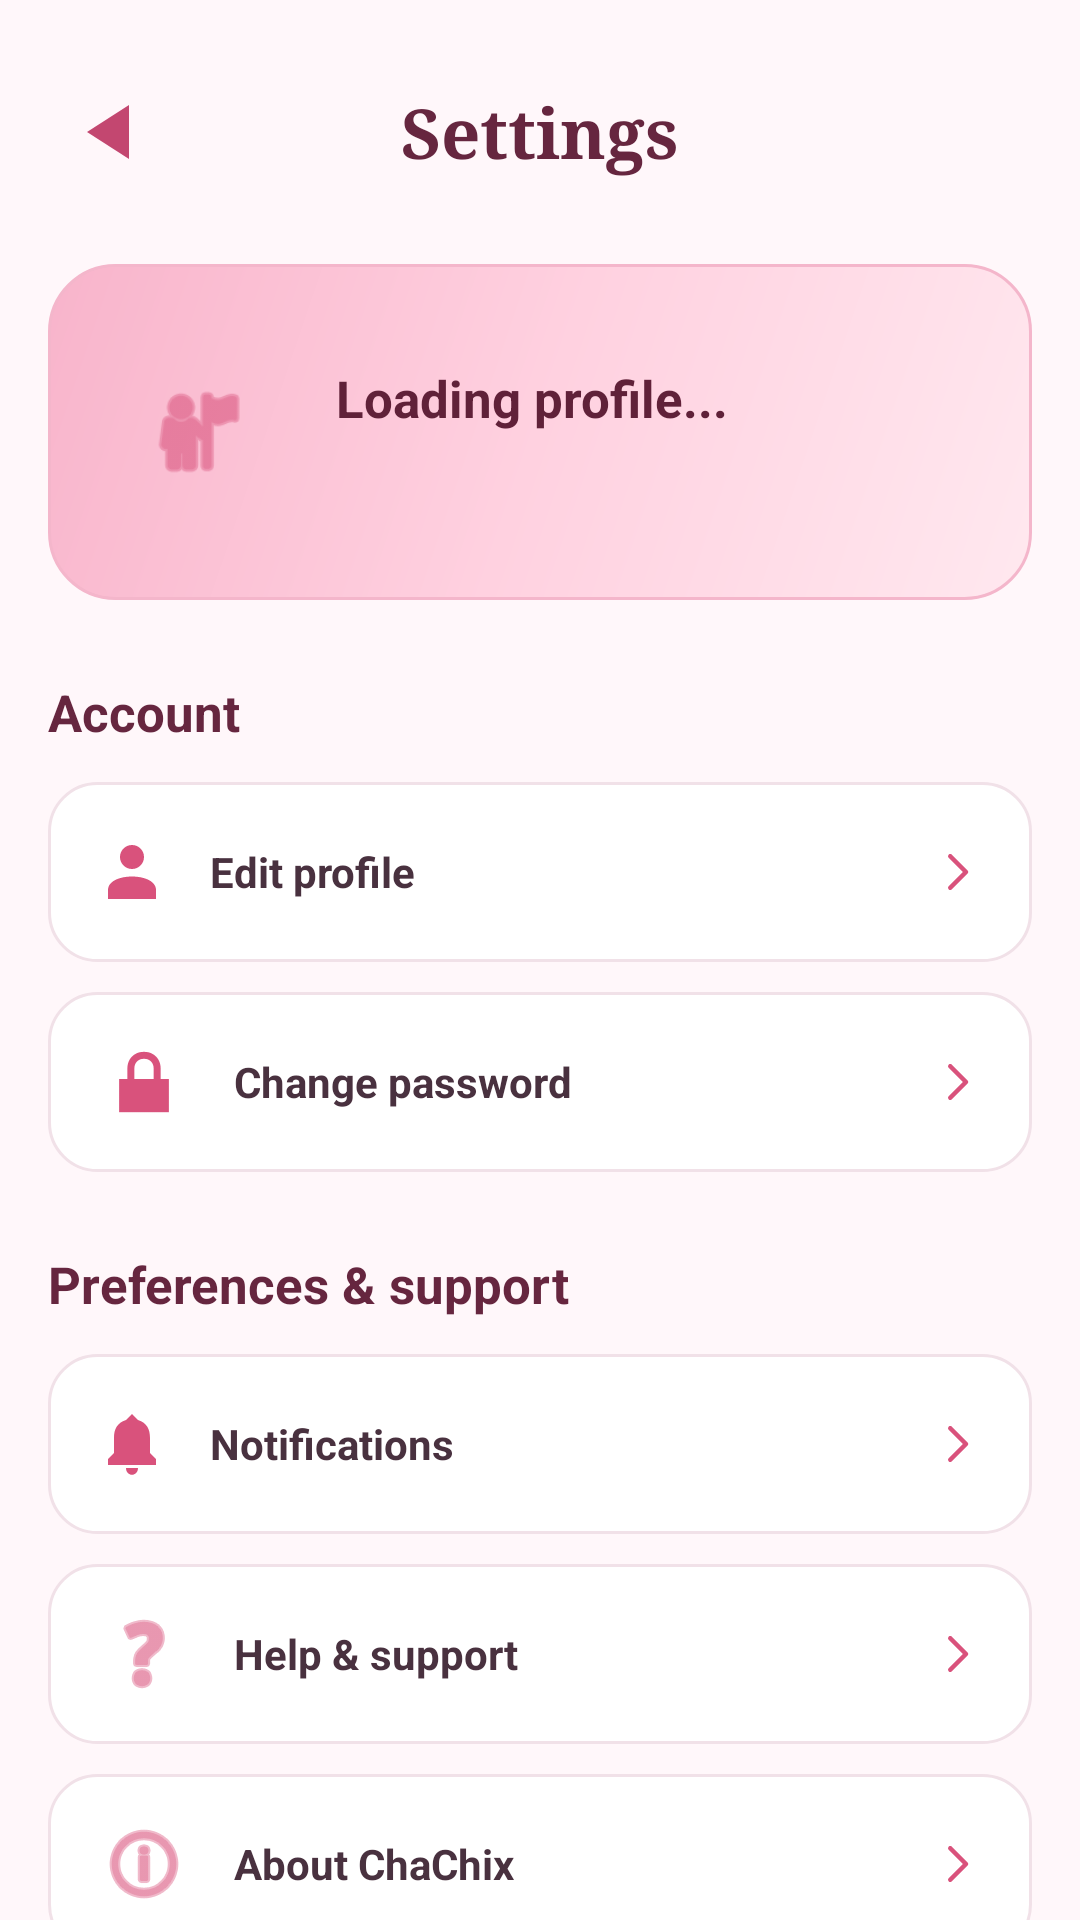

Here is an Android app screen rendered from its layout file. Give the layout XML and the strings, colors and styles it references.
<!-- AndroidManifest.xml: application theme Theme.Chachix -->
<!-- res/layout/activity_setting.xml -->
<RelativeLayout
    xmlns:android="http://schemas.android.com/apk/res/android"
    xmlns:tools="http://schemas.android.com/tools"
    android:id="@+id/main"
    android:layout_width="match_parent"
    android:layout_height="match_parent"
    android:background="#FFF7FA"
    tools:context=".setting">

    <ScrollView
        android:layout_width="match_parent"
        android:layout_height="match_parent"
        android:fillViewport="true"
        android:scrollbars="none">

        <LinearLayout
            android:layout_width="match_parent"
            android:layout_height="wrap_content"
            android:orientation="vertical"
            android:paddingStart="16dp"
            android:paddingTop="16dp"
            android:paddingEnd="16dp"
            android:paddingBottom="36dp">

            
            <RelativeLayout
                android:layout_width="match_parent"
                android:layout_height="56dp">

                <ImageButton
                    android:id="@+id/settings_back"
                    android:layout_width="44dp"
                    android:layout_height="44dp"
                    android:layout_alignParentStart="true"
                    android:layout_centerVertical="true"
                    android:background="@drawable/settings_back_background"
                    android:contentDescription="Go back"
                    android:padding="12dp"
                    android:src="@drawable/ic_back"
                    android:tint="#C34770" />

                <TextView
                    android:layout_width="wrap_content"
                    android:layout_height="wrap_content"
                    android:layout_centerInParent="true"
                    android:fontFamily="serif"
                    android:text="Settings"
                    android:textColor="#66263F"
                    android:textSize="23sp"
                    android:textStyle="bold" />

            </RelativeLayout>

            
            <RelativeLayout
                android:id="@+id/settings_panel"
                android:layout_width="match_parent"
                android:layout_height="wrap_content"
                android:layout_marginTop="16dp"
                android:background="@drawable/settings_modern_profile"
                android:minHeight="112dp"
                android:padding="18dp">

                <ImageView
                    android:id="@+id/settings_avatar"
                    android:layout_width="64dp"
                    android:layout_height="64dp"
                    android:layout_centerVertical="true"
                    android:background="@drawable/settings_modern_avatar"
                    android:clipToOutline="true"
                    android:contentDescription="Profile avatar"
                    android:padding="14dp"
                    android:scaleType="fitCenter"
                    android:src="@android:drawable/ic_menu_myplaces"
                    android:tint="#D9527C" />

                <LinearLayout
                    android:layout_width="match_parent"
                    android:layout_height="wrap_content"
                    android:layout_centerVertical="true"
                    android:layout_marginStart="14dp"
                    android:layout_toEndOf="@id/settings_avatar"
                    android:orientation="vertical">

                    
                    <TextView
                        android:id="@+id/settings_name"
                        android:layout_width="match_parent"
                        android:layout_height="wrap_content"
                        android:ellipsize="end"
                        android:maxLines="2"
                        android:text="Loading profile..."
                        android:textColor="#602139"
                        android:textSize="17sp"
                        android:textStyle="bold"
                        tools:text="Alabata, Crist Jhon" />

                    
                    <TextView
                        android:id="@+id/settings_location"
                        android:layout_width="match_parent"
                        android:layout_height="wrap_content"
                        android:layout_marginTop="6dp"
                        android:ellipsize="end"
                        android:maxLines="2"
                        android:textColor="#8F596E"
                        android:textSize="12sp"
                        tools:text="Ecoland, Davao City" />

                </LinearLayout>

            </RelativeLayout>

            
            <TextView
                android:layout_width="match_parent"
                android:layout_height="wrap_content"
                android:layout_marginTop="26dp"
                android:layout_marginBottom="12dp"
                android:text="Account"
                android:textColor="#66263F"
                android:textSize="17sp"
                android:textStyle="bold" />

            
            <TextView
                android:id="@+id/settings_edit_profile"
                android:layout_width="match_parent"
                android:layout_height="60dp"
                android:background="@drawable/settings_modern_row"
                android:clickable="true"
                android:focusable="true"
                android:drawableStart="@drawable/ic_profile"
                android:drawableEnd="@drawable/settings_modern_chevron"
                android:drawablePadding="14dp"
                android:drawableTint="#D9527C"
                android:gravity="center_vertical"
                android:paddingStart="16dp"
                android:paddingEnd="16dp"
                android:text="Edit profile"
                android:textColor="#49313F"
                android:textSize="14sp"
                android:textStyle="bold" />

            
            <TextView
                android:id="@+id/settings_change_password"
                android:layout_width="match_parent"
                android:layout_height="60dp"
                android:layout_marginTop="10dp"
                android:background="@drawable/settings_modern_row"
                android:clickable="true"
                android:focusable="true"
                android:drawableStart="@android:drawable/ic_lock_lock"
                android:drawableEnd="@drawable/settings_modern_chevron"
                android:drawablePadding="14dp"
                android:drawableTint="#D9527C"
                android:gravity="center_vertical"
                android:paddingStart="16dp"
                android:paddingEnd="16dp"
                android:text="Change password"
                android:textColor="#49313F"
                android:textSize="14sp"
                android:textStyle="bold" />

            
            <TextView
                android:layout_width="match_parent"
                android:layout_height="wrap_content"
                android:layout_marginTop="26dp"
                android:layout_marginBottom="12dp"
                android:text="Preferences &amp; support"
                android:textColor="#66263F"
                android:textSize="17sp"
                android:textStyle="bold" />

            
            <TextView
                android:id="@+id/settings_notifications"
                android:layout_width="match_parent"
                android:layout_height="60dp"
                android:background="@drawable/settings_modern_row"
                android:clickable="true"
                android:focusable="true"
                android:drawableStart="@drawable/ic_bell"
                android:drawableEnd="@drawable/settings_modern_chevron"
                android:drawablePadding="14dp"
                android:drawableTint="#D9527C"
                android:gravity="center_vertical"
                android:paddingStart="16dp"
                android:paddingEnd="16dp"
                android:text="Notifications"
                android:textColor="#49313F"
                android:textSize="14sp"
                android:textStyle="bold" />

            
            <TextView
                android:id="@+id/settings_help"
                android:layout_width="match_parent"
                android:layout_height="60dp"
                android:layout_marginTop="10dp"
                android:background="@drawable/settings_modern_row"
                android:clickable="true"
                android:focusable="true"
                android:drawableStart="@android:drawable/ic_menu_help"
                android:drawableEnd="@drawable/settings_modern_chevron"
                android:drawablePadding="14dp"
                android:drawableTint="#D9527C"
                android:gravity="center_vertical"
                android:paddingStart="16dp"
                android:paddingEnd="16dp"
                android:text="Help &amp; support"
                android:textColor="#49313F"
                android:textSize="14sp"
                android:textStyle="bold" />

            
            <TextView
                android:id="@+id/settings_about"
                android:layout_width="match_parent"
                android:layout_height="60dp"
                android:layout_marginTop="10dp"
                android:background="@drawable/settings_modern_row"
                android:clickable="true"
                android:focusable="true"
                android:drawableStart="@android:drawable/ic_menu_info_details"
                android:drawableEnd="@drawable/settings_modern_chevron"
                android:drawablePadding="14dp"
                android:drawableTint="#D9527C"
                android:gravity="center_vertical"
                android:paddingStart="16dp"
                android:paddingEnd="16dp"
                android:text="About ChaChix"
                android:textColor="#49313F"
                android:textSize="14sp"
                android:textStyle="bold" />

            
            <TextView
                android:id="@+id/settings_logout"
                android:layout_width="match_parent"
                android:layout_height="56dp"
                android:layout_marginTop="30dp"
                android:background="@drawable/settings_modern_logout"
                android:clickable="true"
                android:focusable="true"
                android:drawableStart="@android:drawable/ic_lock_power_off"
                android:drawablePadding="12dp"
                android:drawableTint="#D0446D"
                android:gravity="center"
                android:text="Log out"
                android:textColor="#C23D66"
                android:textSize="15sp"
                android:textStyle="bold" />

            
            <TextView
                android:layout_width="match_parent"
                android:layout_height="wrap_content"
                android:layout_marginTop="22dp"
                android:gravity="center"
                android:text="ChaChix Scents PH"
                android:textColor="#A5909C"
                android:textSize="11sp" />

        </LinearLayout>

    </ScrollView>

</RelativeLayout>
<!-- resources referenced by this layout -->
<resources>
  <!-- drawable ic_back (drawable) -->
  <?xml version="1.0" encoding="utf-8"?>
  <vector xmlns:android="http://schemas.android.com/apk/res/android"
      android:width="24dp"
      android:height="24dp"
      android:viewportWidth="24"
      android:viewportHeight="24">
  
      <path
          android:fillColor="#FF89A3"
          android:pathData="M17,3 L3,12 L17,21 Z" />
  
  </vector>
  <!-- drawable ic_bell (drawable) -->
  <vector xmlns:android="http://schemas.android.com/apk/res/android"
      android:width="24dp" android:height="24dp"
      android:viewportWidth="24" android:viewportHeight="24">
      <path
          android:fillColor="#D96C79"
          android:pathData="M12,2 L10,4 C7,5 6,7 6,10 L6,15 L4,17 L4,19 L20,19 L20,17 L18,15 L18,10 C18,7 17,5 14,4 Z M10,20 C10,23 14,23 14,20 Z" />
  </vector>
  <!-- drawable ic_profile (drawable) -->
  <vector xmlns:android="http://schemas.android.com/apk/res/android"
      android:width="24dp" android:height="24dp"
      android:viewportWidth="24" android:viewportHeight="24">
      <path
          android:fillColor="#DC7B88"
          android:pathData="M12,3 A4,4 0,1 0,12,11 A4,4 0,1 0,12,3 Z M4,21 L4,18 C4,12 20,12 20,18 L20,21 Z" />
  </vector>
  <!-- drawable settings_modern_chevron (drawable) -->
  <vector xmlns:android="http://schemas.android.com/apk/res/android"
      android:width="18dp"
      android:height="18dp"
      android:viewportWidth="24"
      android:viewportHeight="24">
  
      <path
          android:fillColor="@android:color/transparent"
          android:strokeColor="#D9527C"
          android:strokeWidth="2"
          android:strokeLineCap="round"
          android:strokeLineJoin="round"
          android:pathData="M9,5 L16,12 L9,19" />
  
  </vector>
  <!-- drawable settings_modern_logout (drawable) -->
  <shape xmlns:android="http://schemas.android.com/apk/res/android"
      android:shape="rectangle">
  
      <solid android:color="#FFF0F4" />
  
      <corners android:radius="16dp" />
  
      <stroke
          android:width="1dp"
          android:color="#F6CEDC" />
  
  </shape>
  <!-- drawable settings_modern_profile (drawable) -->
  <shape xmlns:android="http://schemas.android.com/apk/res/android"
      android:shape="rectangle">
  
      <gradient
          android:angle="135"
          android:startColor="#FFE8EF"
          android:centerColor="#FFD1E0"
          android:endColor="#F8B4CB" />
  
      <corners android:radius="22dp" />
  
      <stroke
          android:width="1dp"
          android:color="#F4B6CB" />
  
  </shape>
  <!-- drawable settings_modern_row (drawable) -->
  <shape xmlns:android="http://schemas.android.com/apk/res/android"
      android:shape="rectangle">
  
      <solid android:color="#FFFFFF" />
  
      <corners android:radius="16dp" />
  
      <stroke
          android:width="1dp"
          android:color="#F1E1E8" />
  
  </shape>
  <style name="Theme.Chachix" parent="Base.Theme.Chachix" />
  <style name="Base.Theme.Chachix" parent="Theme.Material3.DayNight.NoActionBar">
          
          
      </style>
</resources>
